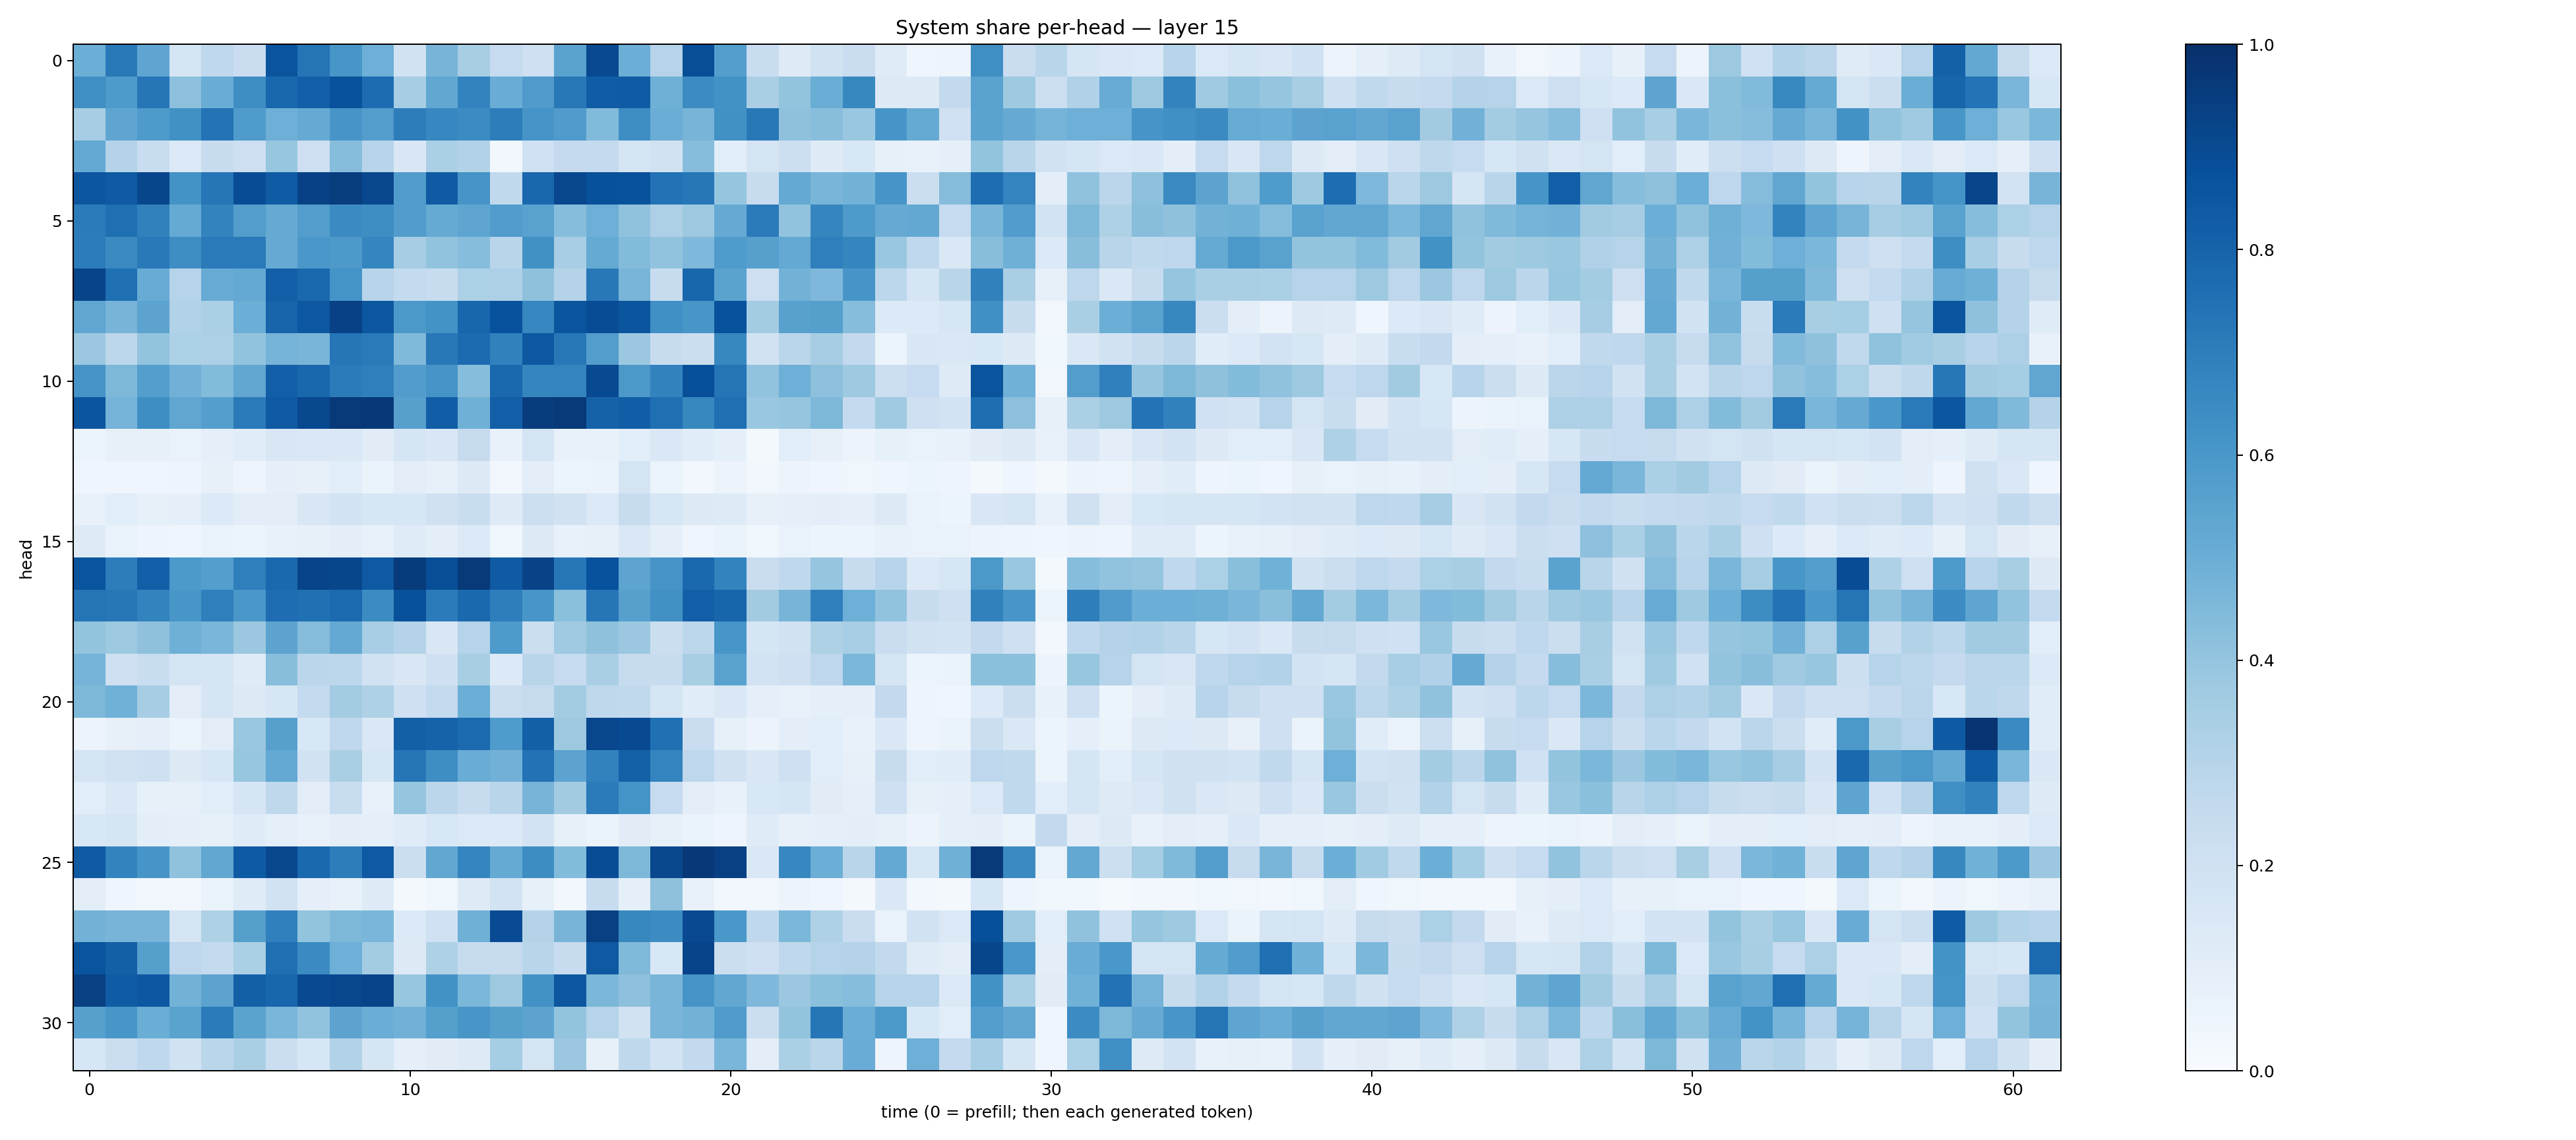

Values plotted in this chart, from the file beside it:
0.49839646, 0.71861154, 0.53537834, 0.16456056, 0.2667342, 0.22729644, 0.8570009, 0.73823506, 0.6049677, 0.494048, 0.1943067, 0.4705057, 0.34117022, 0.24806082, 0.20556936, 0.5485891, 0.90077776, 0.49686497, 0.3009349, 0.88356006, 0.56991124, 0.23115887, 0.12171743, 0.18870716
0.6346, 0.5885, 0.7285, 0.4171, 0.5064, 0.6405, 0.7859, 0.8167, 0.8746, 0.7665, 0.3487, 0.5308, 0.6791, 0.5058, 0.5799, 0.7194, 0.8266, 0.8303, 0.489, 0.6457, 0.6216, 0.3372, 0.3993, 0.5012
0.3489, 0.536, 0.5862, 0.6264, 0.7397, 0.5847, 0.4957, 0.5131, 0.6072, 0.5728, 0.7002, 0.6664, 0.6482, 0.7009, 0.612, 0.5815, 0.4421, 0.6376, 0.5008, 0.4712, 0.627, 0.7214, 0.4114, 0.4278
0.5225, 0.3053, 0.2337, 0.1385, 0.2413, 0.2137, 0.3934, 0.2129, 0.4326, 0.2935, 0.1506, 0.3347, 0.3126, 0.03076, 0.2004, 0.2516, 0.2554, 0.1729, 0.1894, 0.4311, 0.1081, 0.1784, 0.2182, 0.1249
0.8535, 0.8372, 0.911, 0.6201, 0.7295, 0.887, 0.8289, 0.9308, 0.9482, 0.91, 0.5761, 0.8366, 0.61, 0.2624, 0.7864, 0.909, 0.8764, 0.8677, 0.7443, 0.7262, 0.3965, 0.2344, 0.5222, 0.4678
0.7106, 0.756, 0.684, 0.5176, 0.6774, 0.5735, 0.5141, 0.574, 0.6494, 0.6371, 0.5762, 0.5161, 0.5372, 0.5775, 0.5534, 0.4308, 0.4947, 0.4093, 0.3272, 0.3787, 0.5143, 0.7099, 0.4048, 0.6682
0.7036, 0.6559, 0.7156, 0.6394, 0.7136, 0.7137, 0.5153, 0.6003, 0.593, 0.6704, 0.3479, 0.404, 0.4317, 0.2895, 0.6282, 0.3444, 0.5177, 0.4391, 0.405, 0.4507, 0.5833, 0.5624, 0.5214, 0.6915
0.921, 0.7576, 0.5111, 0.3029, 0.5101, 0.523, 0.8173, 0.7824, 0.6134, 0.2957, 0.2566, 0.236, 0.3302, 0.3245, 0.4119, 0.3055, 0.7198, 0.4676, 0.2383, 0.7908, 0.5494, 0.211, 0.4766, 0.4494
0.5333, 0.4688, 0.545, 0.3095, 0.3335, 0.4966, 0.8004, 0.8457, 0.9318, 0.8511, 0.595, 0.6205, 0.7911, 0.872, 0.6662, 0.8578, 0.89, 0.8556, 0.6323, 0.6035, 0.8716, 0.3564, 0.5569, 0.5637
0.3806, 0.2805, 0.4015, 0.3287, 0.3254, 0.4056, 0.4745, 0.4671, 0.7336, 0.7127, 0.4481, 0.72, 0.7701, 0.6868, 0.8459, 0.719, 0.5735, 0.3809, 0.2379, 0.2231, 0.6612, 0.1884, 0.2866, 0.3509
0.6095, 0.4542, 0.5689, 0.4843, 0.441, 0.5293, 0.8188, 0.7889, 0.7097, 0.6917, 0.5759, 0.6098, 0.4328, 0.7839, 0.6707, 0.6749, 0.8961, 0.5944, 0.6819, 0.8808, 0.7371, 0.404, 0.4958, 0.4149
0.856, 0.4755, 0.6382, 0.5313, 0.5667, 0.7119, 0.8387, 0.9027, 0.9636, 0.9675, 0.562, 0.8242, 0.491, 0.8201, 0.9519, 0.962, 0.8083, 0.8208, 0.7541, 0.6633, 0.7542, 0.3848, 0.3959, 0.4542
0.05952, 0.07942, 0.08051, 0.06953, 0.08824, 0.1142, 0.1508, 0.1477, 0.1406, 0.1103, 0.1717, 0.1518, 0.2452, 0.07399, 0.1773, 0.07162, 0.0729, 0.1069, 0.1439, 0.1137, 0.09035, 0.02139, 0.1076, 0.07904
0.04562, 0.04246, 0.04021, 0.04961, 0.07909, 0.05024, 0.0862, 0.07851, 0.1084, 0.06416, 0.1048, 0.08403, 0.1271, 0.0271, 0.1046, 0.05155, 0.06305, 0.1742, 0.05918, 0.0277, 0.05517, 0.02799, 0.05657, 0.04333
0.07255, 0.1061, 0.08352, 0.08706, 0.1366, 0.1024, 0.1021, 0.1496, 0.1851, 0.1592, 0.1563, 0.1961, 0.2311, 0.1239, 0.2179, 0.1886, 0.137, 0.2361, 0.1577, 0.1276, 0.1232, 0.08019, 0.09121, 0.09995
0.1238, 0.06783, 0.04793, 0.04146, 0.06695, 0.05177, 0.07051, 0.08401, 0.09462, 0.07207, 0.1186, 0.09628, 0.1341, 0.03754, 0.1297, 0.07609, 0.07998, 0.1466, 0.08675, 0.04379, 0.06349, 0.03653, 0.06963, 0.05241
0.8604, 0.7015, 0.8172, 0.5934, 0.5684, 0.6915, 0.7811, 0.921, 0.9137, 0.8416, 0.9549, 0.8829, 0.9592, 0.8382, 0.9223, 0.7245, 0.8738, 0.54, 0.6095, 0.7813, 0.6761, 0.2271, 0.2663, 0.3966
0.736, 0.726, 0.6764, 0.6032, 0.6923, 0.5995, 0.7646, 0.752, 0.7745, 0.6462, 0.8775, 0.7072, 0.7808, 0.6987, 0.6019, 0.4209, 0.7303, 0.5601, 0.628, 0.8174, 0.7943, 0.3606, 0.4717, 0.6928
0.4015, 0.3754, 0.4139, 0.4893, 0.4645, 0.3821, 0.5464, 0.4348, 0.5202, 0.3475, 0.3062, 0.1518, 0.3036, 0.5875, 0.2216, 0.3674, 0.4125, 0.3801, 0.2223, 0.2803, 0.6049, 0.1655, 0.1925, 0.3215
0.4748, 0.2034, 0.2313, 0.1735, 0.1649, 0.1173, 0.4264, 0.2821, 0.2782, 0.1882, 0.1505, 0.2102, 0.3399, 0.1346, 0.2894, 0.2499, 0.3393, 0.2441, 0.24, 0.3412, 0.553, 0.1821, 0.2032, 0.2748
0.4564, 0.4851, 0.3485, 0.1016, 0.1656, 0.1277, 0.1581, 0.2554, 0.3592, 0.3221, 0.2073, 0.2545, 0.4968, 0.2256, 0.2442, 0.3576, 0.2722, 0.2622, 0.1689, 0.1169, 0.1414, 0.08665, 0.07127, 0.09038
0.05639, 0.08071, 0.09203, 0.06205, 0.1024, 0.3893, 0.5614, 0.156, 0.2687, 0.1409, 0.8145, 0.8026, 0.7765, 0.5835, 0.8148, 0.3788, 0.9082, 0.8967, 0.7527, 0.2295, 0.08298, 0.05585, 0.1002, 0.1057
0.1739, 0.1879, 0.2081, 0.1261, 0.1595, 0.3923, 0.5211, 0.1947, 0.3394, 0.1612, 0.7278, 0.638, 0.5059, 0.4836, 0.7439, 0.5455, 0.6797, 0.811, 0.673, 0.275, 0.1966, 0.1498, 0.2095, 0.1069
0.1084, 0.1452, 0.08431, 0.07973, 0.1083, 0.1675, 0.2719, 0.1024, 0.2318, 0.07122, 0.3963, 0.2825, 0.2354, 0.2923, 0.4723, 0.3605, 0.708, 0.6157, 0.2489, 0.1036, 0.07602, 0.1548, 0.1683, 0.1094
0.1562, 0.169, 0.09477, 0.08836, 0.08517, 0.119, 0.08991, 0.07549, 0.0953, 0.08927, 0.1202, 0.153, 0.1379, 0.1335, 0.1814, 0.08561, 0.06341, 0.1111, 0.08535, 0.0631, 0.04894, 0.1184, 0.07847, 0.08963
0.8388, 0.6774, 0.6066, 0.4091, 0.5312, 0.834, 0.9088, 0.7818, 0.7017, 0.8412, 0.2222, 0.5275, 0.6721, 0.5185, 0.6441, 0.4409, 0.8901, 0.4531, 0.91, 0.9685, 0.9353, 0.1417, 0.6675, 0.4983
0.1043, 0.04432, 0.03466, 0.02952, 0.06598, 0.1191, 0.1904, 0.08757, 0.07166, 0.1216, 0.02293, 0.03724, 0.1218, 0.1869, 0.08536, 0.0279, 0.2376, 0.09059, 0.4124, 0.07796, 0.02544, 0.0266, 0.05829, 0.04034
0.4795, 0.4702, 0.4691, 0.1642, 0.3238, 0.5631, 0.6894, 0.3999, 0.4544, 0.4633, 0.1366, 0.2028, 0.4898, 0.8914, 0.3065, 0.4713, 0.9342, 0.6636, 0.6447, 0.8986, 0.6, 0.2688, 0.4587, 0.3241
0.8625, 0.8131, 0.5647, 0.2762, 0.2561, 0.3356, 0.7573, 0.652, 0.4924, 0.3576, 0.1275, 0.3235, 0.245, 0.2423, 0.2928, 0.2385, 0.8403, 0.4466, 0.1529, 0.9195, 0.2189, 0.2067, 0.2692, 0.2982
0.9362, 0.829, 0.8505, 0.4772, 0.5468, 0.8138, 0.7905, 0.9006, 0.9096, 0.9181, 0.3943, 0.6244, 0.4573, 0.3769, 0.6247, 0.8513, 0.4606, 0.4145, 0.4681, 0.6106, 0.53, 0.4493, 0.3795, 0.4212
0.5615, 0.6037, 0.5029, 0.5472, 0.7089, 0.5503, 0.4614, 0.4049, 0.5453, 0.5019, 0.483, 0.5657, 0.6051, 0.5644, 0.5438, 0.3987, 0.3027, 0.1887, 0.4686, 0.4775, 0.5811, 0.2245, 0.399, 0.729
0.1583, 0.2233, 0.267, 0.1908, 0.2857, 0.339, 0.2254, 0.1622, 0.3116, 0.1689, 0.08781, 0.1114, 0.1219, 0.3546, 0.1793, 0.379, 0.0794, 0.2703, 0.1847, 0.2584, 0.4639, 0.1007, 0.3357, 0.2863
